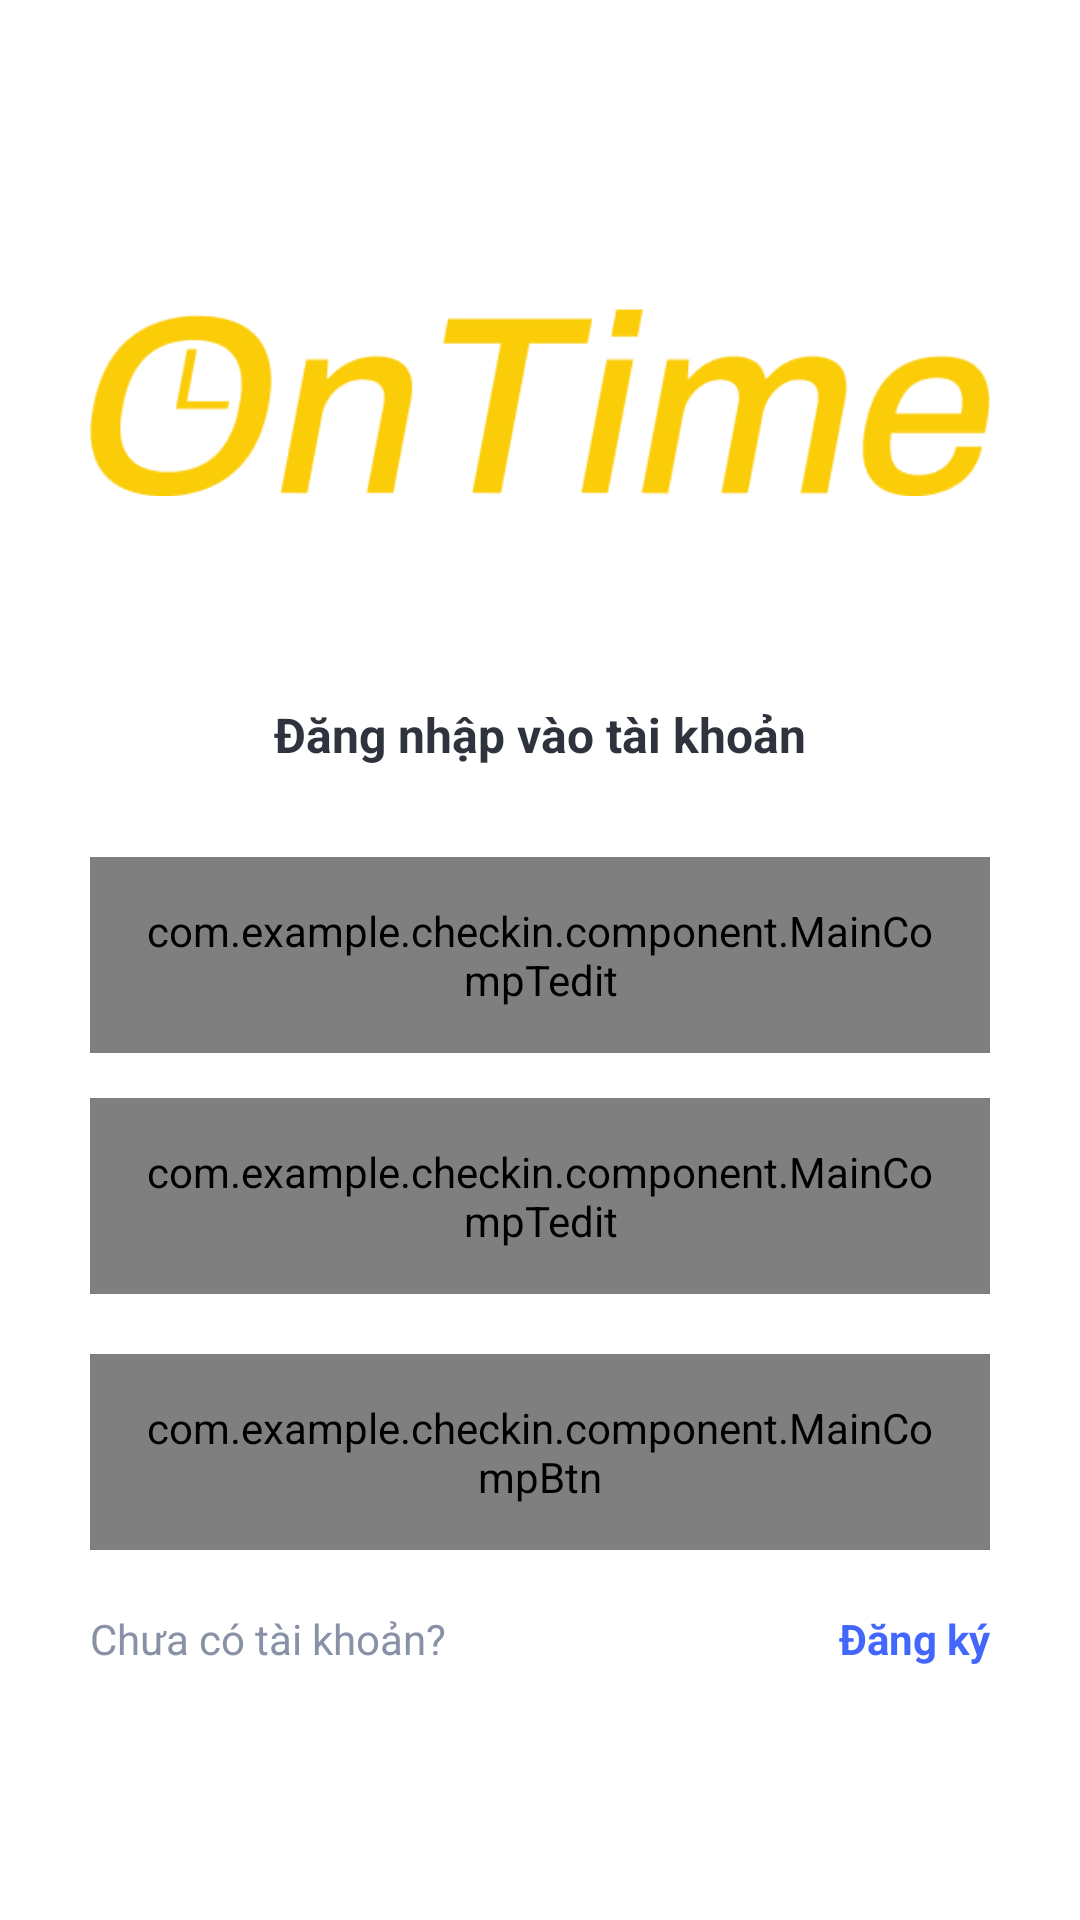

This screen was rendered from an Android layout file. Write that file and the resources it references.
<!-- AndroidManifest.xml: fallback theme Theme.MaterialComponents.DayNight.NoActionBar -->
<!-- res/layout/login_layout.xml -->
<LinearLayout xmlns:android="http://schemas.android.com/apk/res/android"
    android:layout_width="match_parent"
    android:layout_height="match_parent"
    xmlns:app="http://schemas.android.com/apk/res-auto"
    android:orientation="vertical"
    android:gravity="center"
    android:background="#FFFFFF"
    android:fontFamily="@font/roboto">

    <ImageView
        android:id="@+id/logo_img"
        android:layout_width="300dp"
        android:layout_height="100dp"
        android:layout_marginTop="0dp"
        android:src="@drawable/ic_logo"
        android:layout_marginBottom="50dp"/>

    <TextView
        android:id="@+id/logintitle_tedit"
        android:layout_width="wrap_content"
        android:layout_height="wrap_content"
        android:text="Đăng nhập vào tài khoản"
        android:textColor="#2E333D"
        android:textStyle="bold"
        android:textSize="16sp" />

    <com.example.checkin.component.MainCompTedit
        android:id="@+id/email_tedit"
        android:layout_width="match_parent"
        android:layout_height="wrap_content"
        android:layout_marginTop="30dp"
        android:layout_marginHorizontal="30dp"
        android:hint="Email"
        android:drawableLeft="@drawable/ic_mail"
        android:drawablePadding="10dp"
        android:drawableTint="#575E72"
        android:padding="15dp"
        app:editTextType="1"
        android:focusable="true"
        android:clickable="true"
        android:imeOptions="actionDone" />

    <com.example.checkin.component.MainCompTedit
        android:id="@+id/password_tedit"
        android:layout_width="match_parent"
        android:layout_height="wrap_content"
        android:layout_marginHorizontal="30dp"
        android:layout_marginTop="15dp"
        android:drawableStart="@drawable/ic_lock"
        android:drawablePadding="8dp"
        android:drawableTint="#575E72"
        android:hint="Mật khẩu"
        android:inputType="textPassword"
        android:padding="15dp"
        app:editTextType="1" />

    <com.example.checkin.component.MainCompBtn
        android:id="@+id/login_btn"
        android:layout_width="match_parent"
        android:layout_height="wrap_content"
        android:layout_marginTop="20dp"
        android:layout_marginHorizontal="30dp"
        android:text="Đăng nhập"
        android:textAlignment="center"
        android:textStyle="bold"
        android:textSize="16sp"
        android:padding="15dp"
        android:focusable="true"
        android:clickable="true"
        android:imeOptions="actionDone"
        app:btnType="0" />

    <LinearLayout
        android:layout_width="match_parent"
        android:layout_height="wrap_content"
        android:layout_marginTop="20dp"
        android:layout_marginHorizontal="30dp"
        android:orientation="horizontal">
        <TextView
            android:layout_width="0dp"
            android:layout_height="wrap_content"
            android:text="Chưa có tài khoản?"
            android:textColor="#8891A5"
            android:layout_weight="1" />
        <TextView
            android:id="@+id/register_btn"
            android:layout_width="wrap_content"
            android:layout_height="wrap_content"
            android:text="Đăng ký"
            android:textColor="#4367FC"
            android:textStyle="bold" />
    </LinearLayout>
</LinearLayout>
<!-- resources referenced by this layout -->
<resources>
  <!-- drawable ic_lock (drawable) -->
  <vector xmlns:android="http://schemas.android.com/apk/res/android" android:height="24dp" android:tint="#EEEFF2" android:viewportHeight="24" android:viewportWidth="24" android:width="24dp">
        
      <path android:fillColor="@android:color/white" android:pathData="M18,8h-1L17,6c0,-2.76 -2.24,-5 -5,-5S7,3.24 7,6v2L6,8c-1.1,0 -2,0.9 -2,2v10c0,1.1 0.9,2 2,2h12c1.1,0 2,-0.9 2,-2L20,10c0,-1.1 -0.9,-2 -2,-2zM12,17c-1.1,0 -2,-0.9 -2,-2s0.9,-2 2,-2 2,0.9 2,2 -0.9,2 -2,2zM15.1,8L8.9,8L8.9,6c0,-1.71 1.39,-3.1 3.1,-3.1 1.71,0 3.1,1.39 3.1,3.1v2z"/>
      
  </vector>
  <!-- drawable ic_logo: png bitmap (drawable, 9150 bytes) -->
  <!-- drawable ic_mail (drawable) -->
  <vector xmlns:android="http://schemas.android.com/apk/res/android" android:height="24dp" android:tint="#EEEFF2" android:viewportHeight="24" android:viewportWidth="24" android:width="24dp">
        
      <path android:fillColor="@android:color/white" android:pathData="M20,4L4,4c-1.1,0 -1.99,0.9 -1.99,2L2,18c0,1.1 0.9,2 2,2h16c1.1,0 2,-0.9 2,-2L22,6c0,-1.1 -0.9,-2 -2,-2zM20,18L4,18L4,8l8,5 8,-5v10zM12,11L4,6h16l-8,5z"/>
      
  </vector>
</resources>
